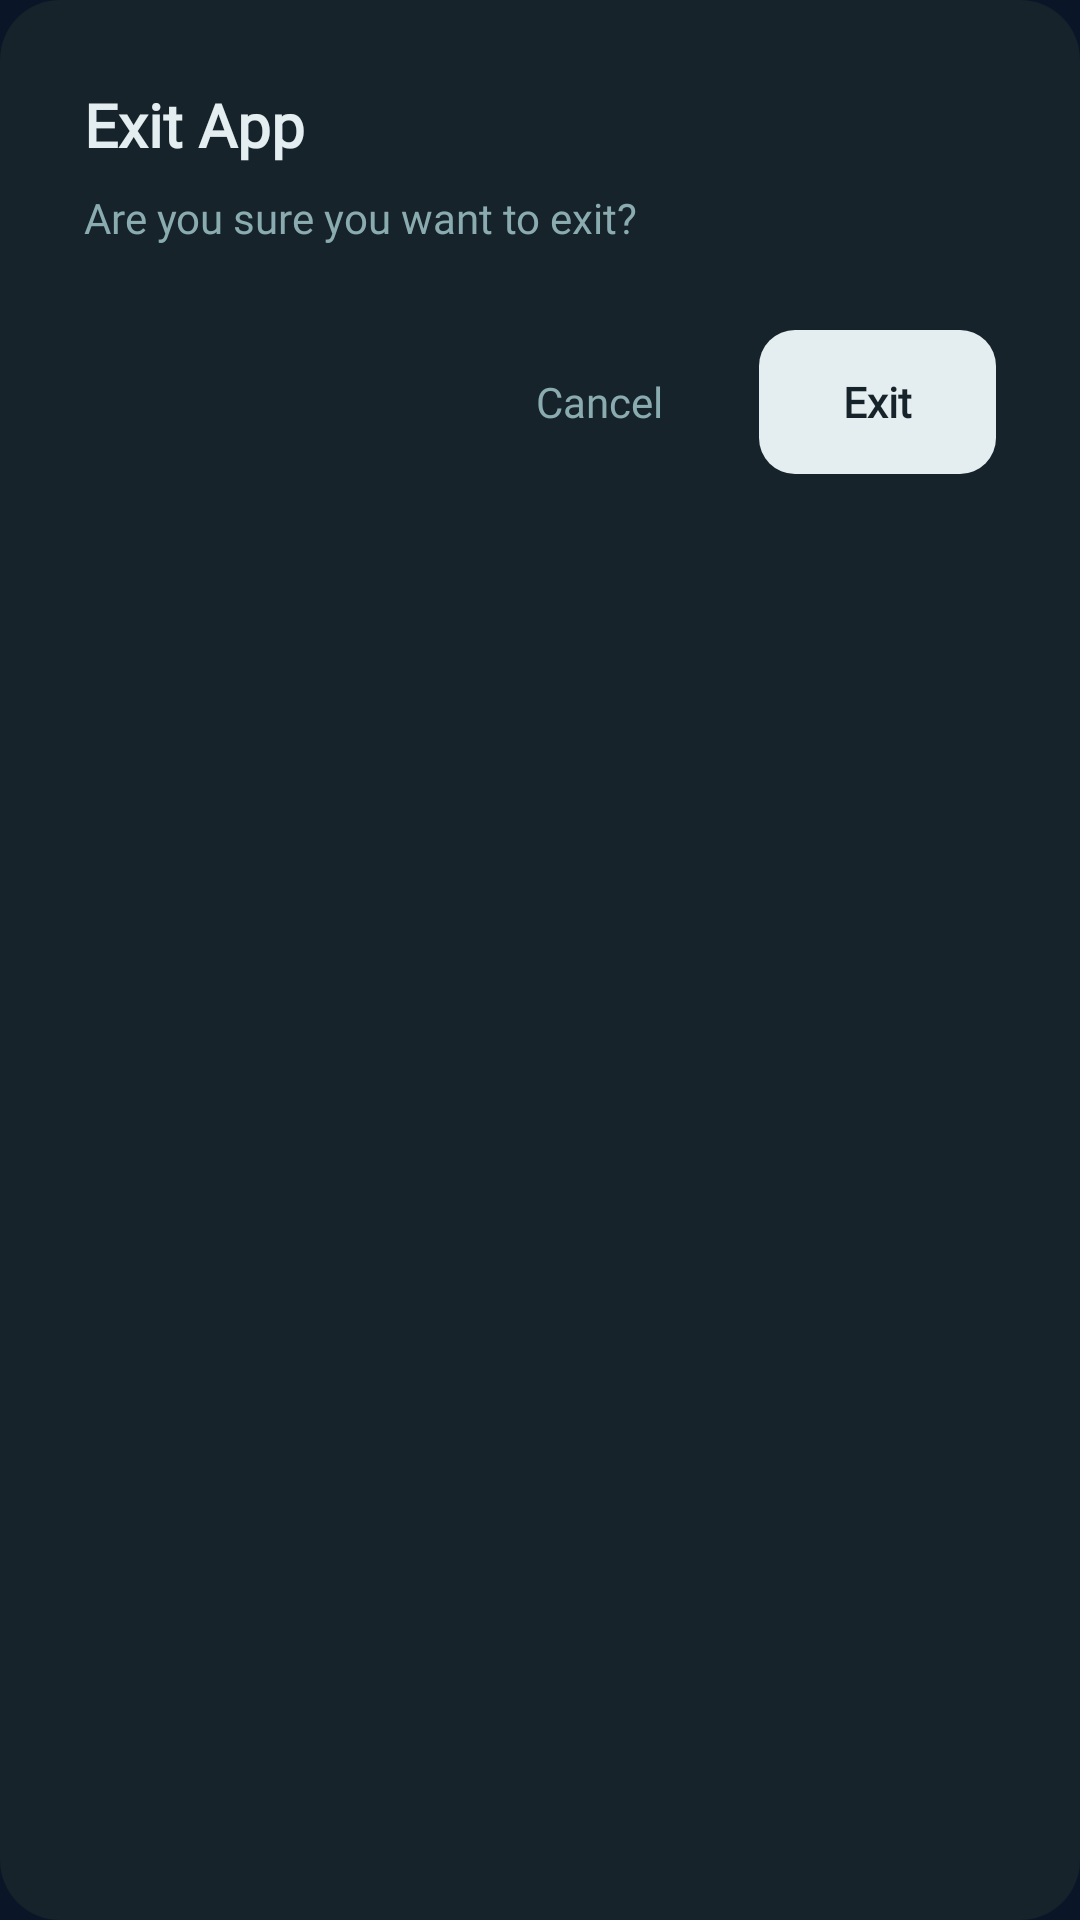

Produce the Android XML layout that renders to this screen, including the resource entries it uses.
<!-- AndroidManifest.xml: application theme Theme.PlayM3U -->
<!-- res/layout/dialog_exit.xml -->
<?xml version="1.0" encoding="utf-8"?>
<LinearLayout xmlns:android="http://schemas.android.com/apk/res/android"
    android:layout_width="match_parent"
    android:layout_height="wrap_content"
    android:orientation="vertical"
    android:background="@drawable/bg_edit_dialog"
    android:padding="28dp">

    
    <TextView
        android:layout_width="match_parent"
        android:layout_height="wrap_content"
        android:text="@string/exit_title"
        android:textColor="#E4EEF0"
        android:textSize="20sp"
        android:fontFamily="@font/inter_bold"
        android:textStyle="bold"
        android:layout_marginBottom="8dp"/>

    
    <TextView
        android:layout_width="match_parent"
        android:layout_height="wrap_content"
        android:text="@string/exit_message"
        android:textColor="#8AACB0"
        android:textSize="14sp"
        android:fontFamily="@font/inter_medium"
        android:layout_marginBottom="28dp"/>

    
    <LinearLayout
        android:layout_width="match_parent"
        android:layout_height="wrap_content"
        android:orientation="horizontal"
        android:gravity="end">

        
        <TextView
            android:id="@+id/btn_exit_cancel"
            android:layout_width="wrap_content"
            android:layout_height="48dp"
            android:gravity="center"
            android:text="@string/exit_cancel"
            android:textColor="#8AACB0"
            android:textSize="14sp"
            android:fontFamily="@font/inter_medium"
            android:paddingStart="24dp"
            android:paddingEnd="24dp"
            android:background="@drawable/bg_btn_dialog_cancel"
            android:focusable="true"
            android:focusableInTouchMode="false"
            android:clickable="true"/>

        
        <TextView
            android:id="@+id/btn_exit_confirm"
            android:layout_width="wrap_content"
            android:layout_height="48dp"
            android:gravity="center"
            android:text="@string/exit_confirm"
            android:textColor="#16232A"
            android:textSize="14sp"
            android:fontFamily="@font/inter_bold"
            android:textStyle="bold"
            android:paddingStart="28dp"
            android:paddingEnd="28dp"
            android:background="@drawable/selector_exit_btn"
            android:focusable="true"
            android:clickable="true"
            android:layout_marginStart="8dp"/>
    </LinearLayout>

</LinearLayout>
<!-- resources referenced by this layout -->
<resources>
  <!-- drawable bg_btn_dialog_cancel (drawable) -->
  <?xml version="1.0" encoding="utf-8"?>
  <selector xmlns:android="http://schemas.android.com/apk/res/android">
      <item android:state_pressed="true">
          <shape>
              <solid android:color="#1A3A40"/>
              <corners android:radius="8dp"/>
          </shape>
      </item>
      <item android:state_focused="true">
          <shape>
              <solid android:color="#0E2A30"/>
              <stroke android:width="2dp" android:color="#c8851a"/>
              <corners android:radius="8dp"/>
          </shape>
      </item>
      <item>
          <shape>
              <solid android:color="#00000000"/>
          </shape>
      </item>
  </selector>
  <!-- drawable bg_edit_dialog (drawable) -->
  <?xml version="1.0" encoding="utf-8"?>
  <shape xmlns:android="http://schemas.android.com/apk/res/android"
      android:shape="rectangle">
      <solid android:color="#16232A"/>
      <corners android:radius="20dp"/>
  </shape>
  <!-- drawable selector_exit_btn (drawable) -->
  <?xml version="1.0" encoding="utf-8"?>
  <selector xmlns:android="http://schemas.android.com/apk/res/android">
      <item android:state_pressed="true">
          <shape android:shape="rectangle">
              <solid android:color="#FF5B04"/>
              <corners android:radius="12dp"/>
          </shape>
      </item>
      <item android:state_focused="true">
          <shape android:shape="rectangle">
              <solid android:color="#FF5B04"/>
              <corners android:radius="12dp"/>
          </shape>
      </item>
      <item>
          <shape android:shape="rectangle">
              <solid android:color="#E4EEF0"/>
              <corners android:radius="12dp"/>
          </shape>
      </item>
  </selector>
  <string name="exit_cancel">Cancel</string>
  <string name="exit_confirm">Exit</string>
  <string name="exit_message">Are you sure you want to exit?</string>
  <string name="exit_title">Exit App</string>
  <style name="Theme.PlayM3U" parent="Theme.AppCompat.NoActionBar">
          <item name="android:windowBackground">@color/bg_dark</item>
          <item name="android:statusBarColor">@color/bg_dark</item>
          <item name="android:navigationBarColor">@color/bg_dark</item>
          <item name="colorPrimary">@color/accent</item>
          <item name="colorPrimaryDark">@color/bg_card2</item>
          <item name="android:textColor">@color/text_white</item>
      </style>
  <color name="bg_dark">#0a1628</color>
  <color name="accent">#c8851a</color>
  <color name="bg_card2">#162a50</color>
  <color name="text_white">#ffffff</color>
</resources>
